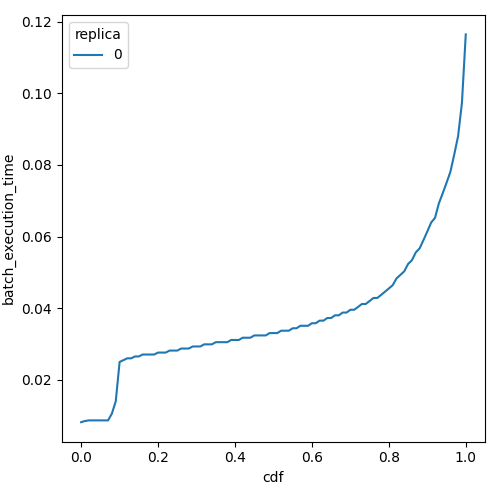

Source data for this figure (header and first rows):
cdf, batch_execution_time, replica
0.0, 0.008146, 0
0.01, 0.008479, 0
0.02, 0.00865, 0
0.03, 0.00865, 0
0.04, 0.00865, 0
0.05, 0.00865, 0
0.06, 0.00865, 0
0.07, 0.00865, 0
0.08, 0.01057, 0
0.09, 0.01398, 0
0.1, 0.02497, 0
0.11, 0.02547, 0
0.12, 0.02599, 0
0.13, 0.02599, 0
0.14, 0.02651, 0
0.15, 0.02651, 0
0.16, 0.02705, 0
0.17, 0.02705, 0
0.18, 0.02705, 0
0.19, 0.02705, 0
0.2, 0.02759, 0
0.21, 0.02759, 0
0.22, 0.02759, 0
0.23, 0.02815, 0
0.24, 0.02815, 0
0.25, 0.02815, 0
0.26, 0.02872, 0
0.27, 0.02872, 0
0.28, 0.02872, 0
0.29, 0.0293, 0
0.3, 0.0293, 0
0.31, 0.0293, 0
0.32, 0.02989, 0
0.33, 0.02989, 0
0.34, 0.02989, 0
0.35, 0.0305, 0
0.36, 0.0305, 0
0.37, 0.0305, 0
0.38, 0.0305, 0
0.39, 0.03111, 0
0.4, 0.03111, 0
0.41, 0.03111, 0
0.42, 0.03174, 0
0.43, 0.03174, 0
0.44, 0.03174, 0
0.45, 0.03238, 0
0.46, 0.03238, 0
0.47, 0.03238, 0
0.48, 0.03238, 0
0.49, 0.03304, 0
0.5, 0.03304, 0
0.51, 0.03304, 0
0.52, 0.0337, 0
0.53, 0.0337, 0
0.54, 0.0337, 0
0.55, 0.03438, 0
0.56, 0.03438, 0
0.57, 0.03508, 0
0.58, 0.03508, 0
0.59, 0.03508, 0
... 41 more rows
